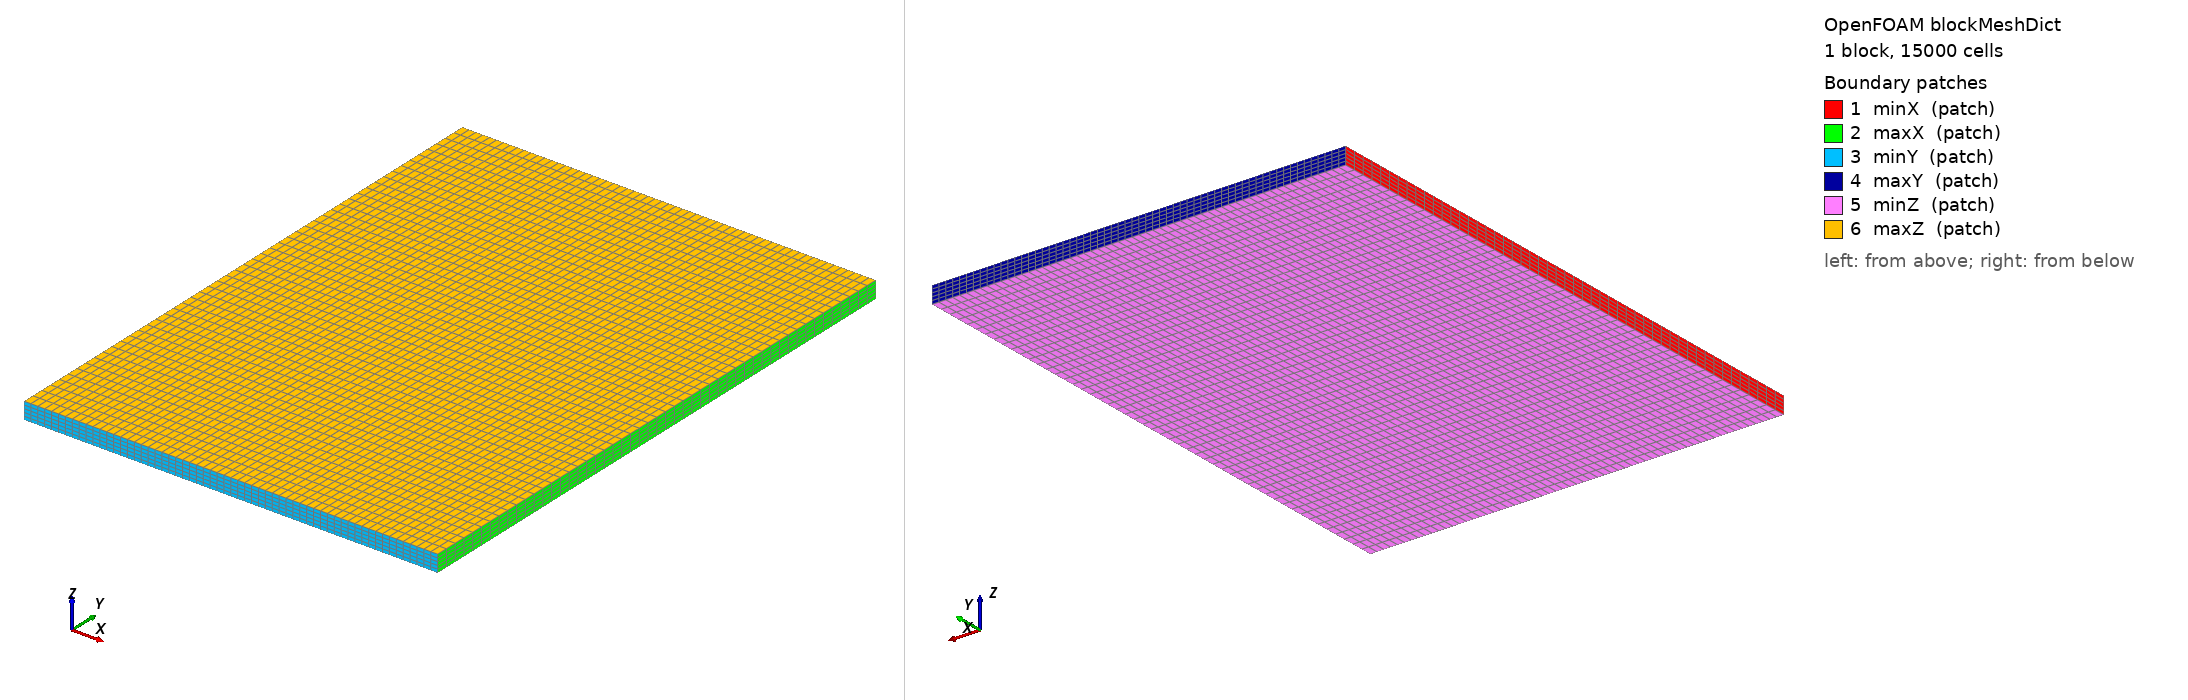

OpenFOAM case: the mesh blockMesh builds from blockMeshDict, 1 block(s), 15000 cells. Boundary patches (legend numbers): 1 minX (patch), 2 maxX (patch), 3 minY (patch), 4 maxY (patch), 5 minZ (patch), 6 maxZ (patch). Left view from above one corner, right view from below the opposite corner. Boundary conditions: 0 field file(s) under 0/; 0 of 6 drawn patches have an entry in a shipped field file.

=== system/blockMeshDict ===
/*--------------------------------*- C++ -*----------------------------------*\
| =========                 |                                                 |
| \\      /  F ield         | OpenFOAM: The Open Source CFD Toolbox           |
|  \\    /   O peration     | Version:  4.x                                   |
|   \\  /    A nd           | Web:      www.OpenFOAM.org                      |
|    \\/     M anipulation  |                                                 |
\*---------------------------------------------------------------------------*/
FoamFile
{
    version     2.0;
    format      ascii;
    class       dictionary;
    object      blockMeshDict;
}
// * * * * * * * * * * * * * * * * * * * * * * * * * * * * * * * * * * * * * //

convertToMeters 1;

xmin -0.098;
xmax  0.098;
ymin -0.02;
ymax  0.25;
zmin -0.004;
zmax  0.004;


lx #calc "$xmax - $xmin";
dx 0.1;
xcells #calc "abs($lx/$dx)";

ly #calc "$ymax - $ymin";
dy 0.1;
ycells #calc "abs($ly/$dy)";

lz #calc "$zmax - $zmin";
dz 0.1;
zcells #calc "abs($lz/$dz)";

vertices        
(
    ($xmin  $ymin  $zmin)
    ($xmax  $ymin  $zmin)
    ($xmax  $ymax  $zmin)
    ($xmin  $ymax  $zmin)
    ($xmin  $ymin  $zmax)
    ($xmax  $ymin  $zmax)
    ($xmax  $ymax  $zmax)
    ($xmin  $ymax  $zmax)
);


blocks          
(
    hex (0 1 2 3 4 5 6 7) (60 50 5) simpleGrading (1 1 1)  //was 50 3 50 
);

edges           
(
);

patches         
(
    patch minX
    (
        (0 4 7 3)
    )
    patch maxX
    (
        (2 6 5 1)
    )
    patch minY
    (
        (1 5 4 0)
    )
    patch maxY 
    (
        (3 7 6 2)
    )
    patch minZ
    (
        (0 3 2 1)
    )
    patch maxZ
    (
        (4 5 6 7)
    )
);

mergePatchPairs 
(
);

// ************************************************************************* //
